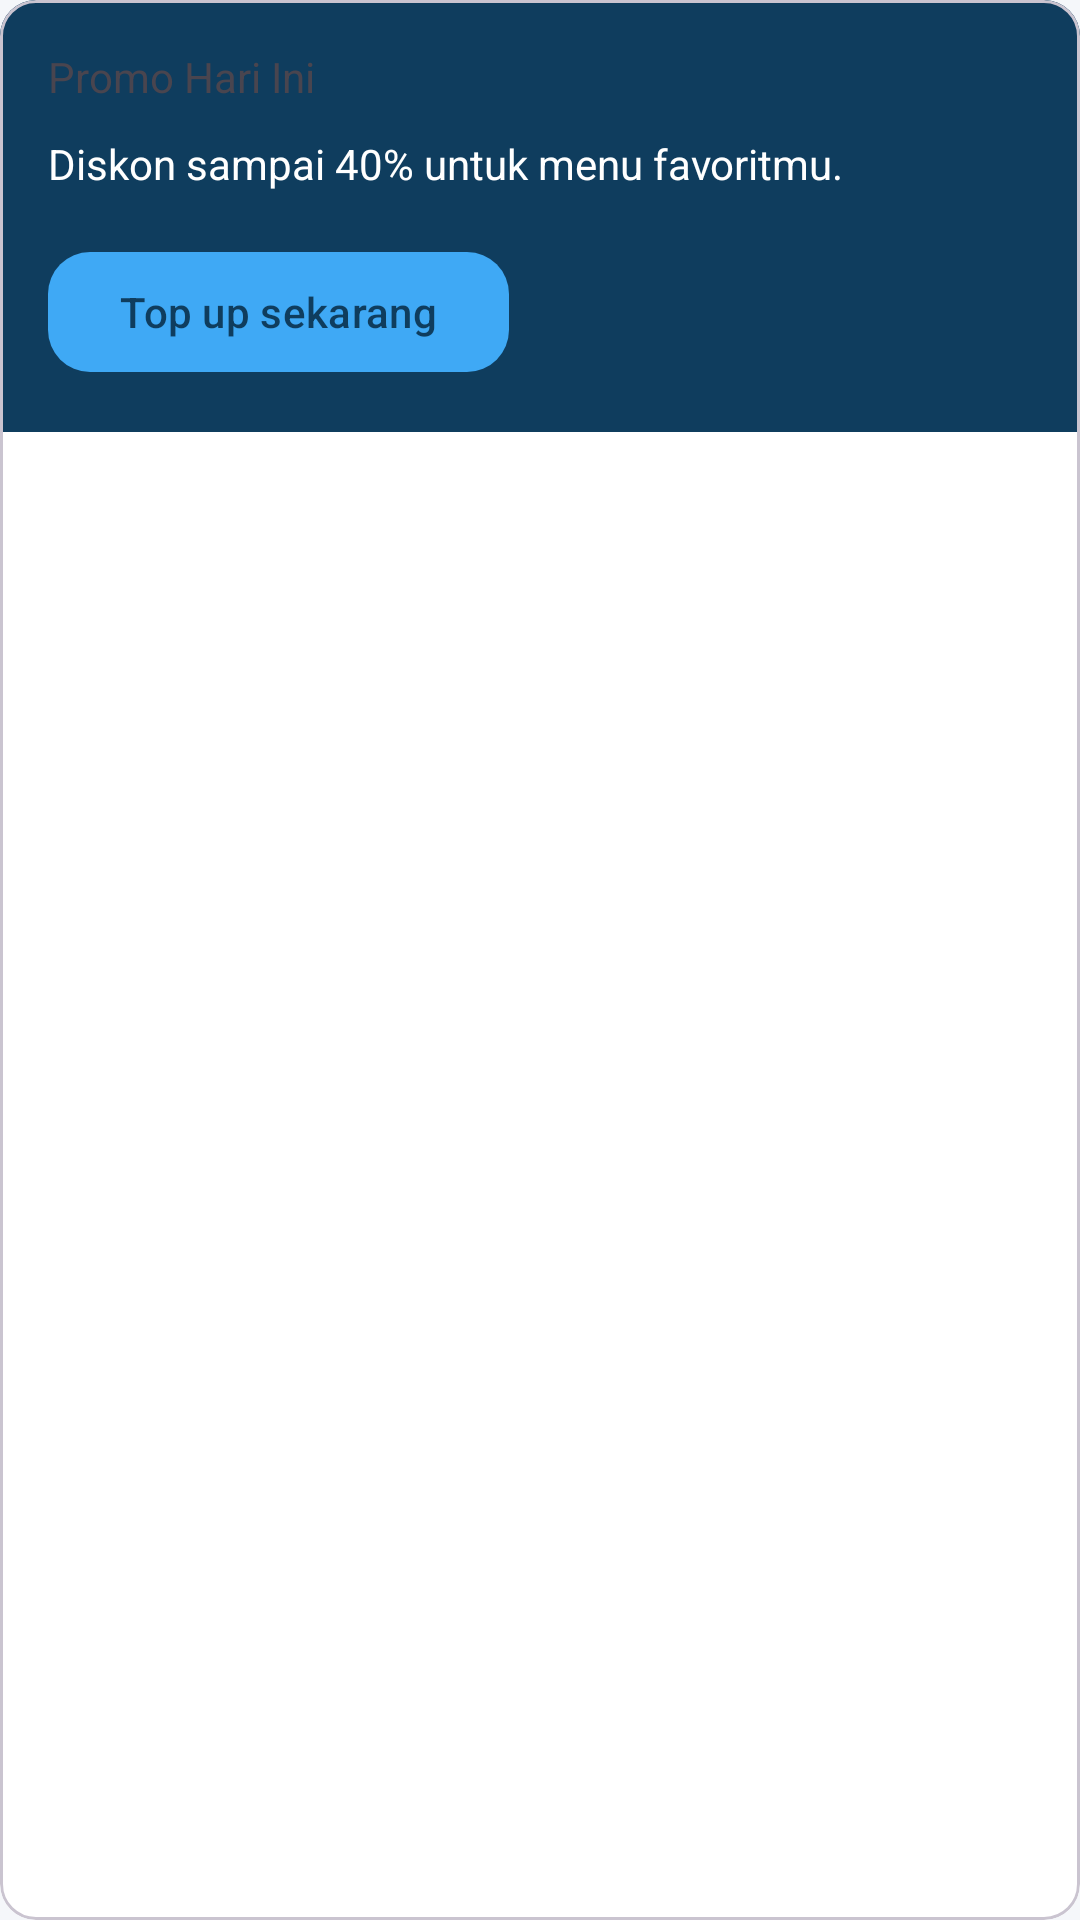

Reconstruct the res/layout file that produces this screen, plus the resources it refers to.
<!-- AndroidManifest.xml: application theme Theme.Gamerhub -->
<!-- res/layout/view_home_promo.xml -->
<?xml version="1.0" encoding="utf-8"?>
<com.google.android.material.card.MaterialCardView
    xmlns:android="http://schemas.android.com/apk/res/android"
    xmlns:app="http://schemas.android.com/apk/res-auto"
    android:id="@+id/cardPromo"
    style="@style/Card.Clean"
    android:layout_width="match_parent"
    android:layout_height="wrap_content">
    <androidx.constraintlayout.widget.ConstraintLayout
        android:layout_width="match_parent"
        android:layout_height="wrap_content"
        android:padding="@dimen/space_md"
        android:background="@color/brand_primary">
        <TextView
            android:id="@+id/tvPromoTitle"
            style="@style/Text.SubtitleWhite"
            android:layout_width="0dp"
            android:layout_height="wrap_content"
            android:text="Promo Hari Ini"
            app:layout_constraintTop_toTopOf="parent"
            app:layout_constraintStart_toStartOf="parent"
            app:layout_constraintEnd_toEndOf="parent"/>
        <TextView
            android:id="@+id/tvPromoDesc"
            android:layout_width="0dp"
            android:layout_height="wrap_content"
            android:layout_marginTop="@dimen/space_sm"
            android:text="Diskon sampai 40% untuk menu favoritmu."
            android:textSize="@dimen/text_body"
            android:textColor="@android:color/white"
            app:layout_constraintTop_toBottomOf="@id/tvPromoTitle"
            app:layout_constraintStart_toStartOf="parent"
            app:layout_constraintEnd_toEndOf="parent"/>
        <com.google.android.material.button.MaterialButton
            android:id="@+id/btnExplore"
            android:layout_width="wrap_content"
            android:layout_height="wrap_content"
            android:layout_marginTop="@dimen/space_md"
            android:text="Top up sekarang"
            app:cornerRadius="@dimen/radius_md"
            app:backgroundTint="@color/brand_secondary"
            android:textColor="@color/text_primary"
            app:layout_constraintTop_toBottomOf="@id/tvPromoDesc"
            app:layout_constraintStart_toStartOf="parent"/>
    </androidx.constraintlayout.widget.ConstraintLayout>
</com.google.android.material.card.MaterialCardView>
<!-- resources referenced by this layout -->
<resources>
  <color name="brand_primary">#0F3D5E</color>
  <color name="brand_secondary">#3FA9F5</color>
  <color name="text_primary">#0F3D5E</color>
  <dimen name="radius_md">14dp</dimen>
  <dimen name="space_md">16dp</dimen>
  <dimen name="space_sm">10dp</dimen>
  <dimen name="text_body">14sp</dimen>
  <style name="Theme.Gamerhub" parent="Theme.Material3.Light.NoActionBar">
  
          
          <item name="colorPrimary">@color/brand_primary</item>
          <item name="colorOnPrimary">@color/bg_card</item>
  
          
          <item name="colorSecondary">@color/brand_secondary</item>
          <item name="colorOnSecondary">@color/bg_card</item>
  
          
          <item name="colorTertiary">@color/brand_accent</item>
  
          
          <item name="android:colorBackground">@color/bg_light</item>
          <item name="colorSurface">@color/bg_card</item>
  
          
          <item name="android:statusBarColor">@color/bg_light</item>
  
      </style>
  <color name="bg_card">#FFFFFF</color>
  <color name="brand_accent">#5EDC1F</color>
  <color name="bg_light">#F5F7FA</color>
</resources>
